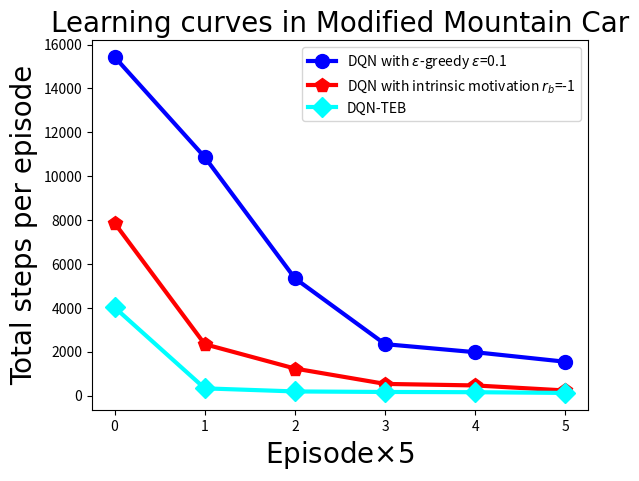

Source code (Python):
import matplotlib.pyplot as plt

a=[15434, 10867, 5343, 2345, 1978, 1543
]
b=[7864, 2343, 1234, 534, 464, 234
]
c=[4019, 331, 190, 167, 156, 123
]
d=[10765, 4987, 3345, 2367, 1455, 897, 608, 398, 298, 267, 257]
e=[14732.5, 9037, 7700.5, 6967, 5755.5, 4496.5, 4293, 3427, 2182.5, 1472, 1082.5]
f=[14987, 3657, 2879, 1056, 709, 506, 305, 287, 276, 256 ,235]

plt.plot(a, marker="o",markersize=10, linewidth=3, linestyle="-", color="blue", label=r'DQN with $\varepsilon$-greedy $\varepsilon$=0.1')
plt.plot(b, marker="p", markersize=10, linewidth=3, linestyle="-", color="red",
         label=r"DQN with intrinsic motivation $r_b$=-1")
plt.plot(c, marker="D",markersize=10, linewidth=3, linestyle="-", color="cyan", label=r"DQN-TEB")

plt.legend()
font2 = {'family': 'Times New Roman',
             'weight': 'normal',
             'size': 20,
             }
plt.title("Learning curves in Modified Mountain Car", font2)
plt.xlabel(r"Episode$\times$5", font2)
plt.ylabel("Total steps per episode", font2)
plt.show()